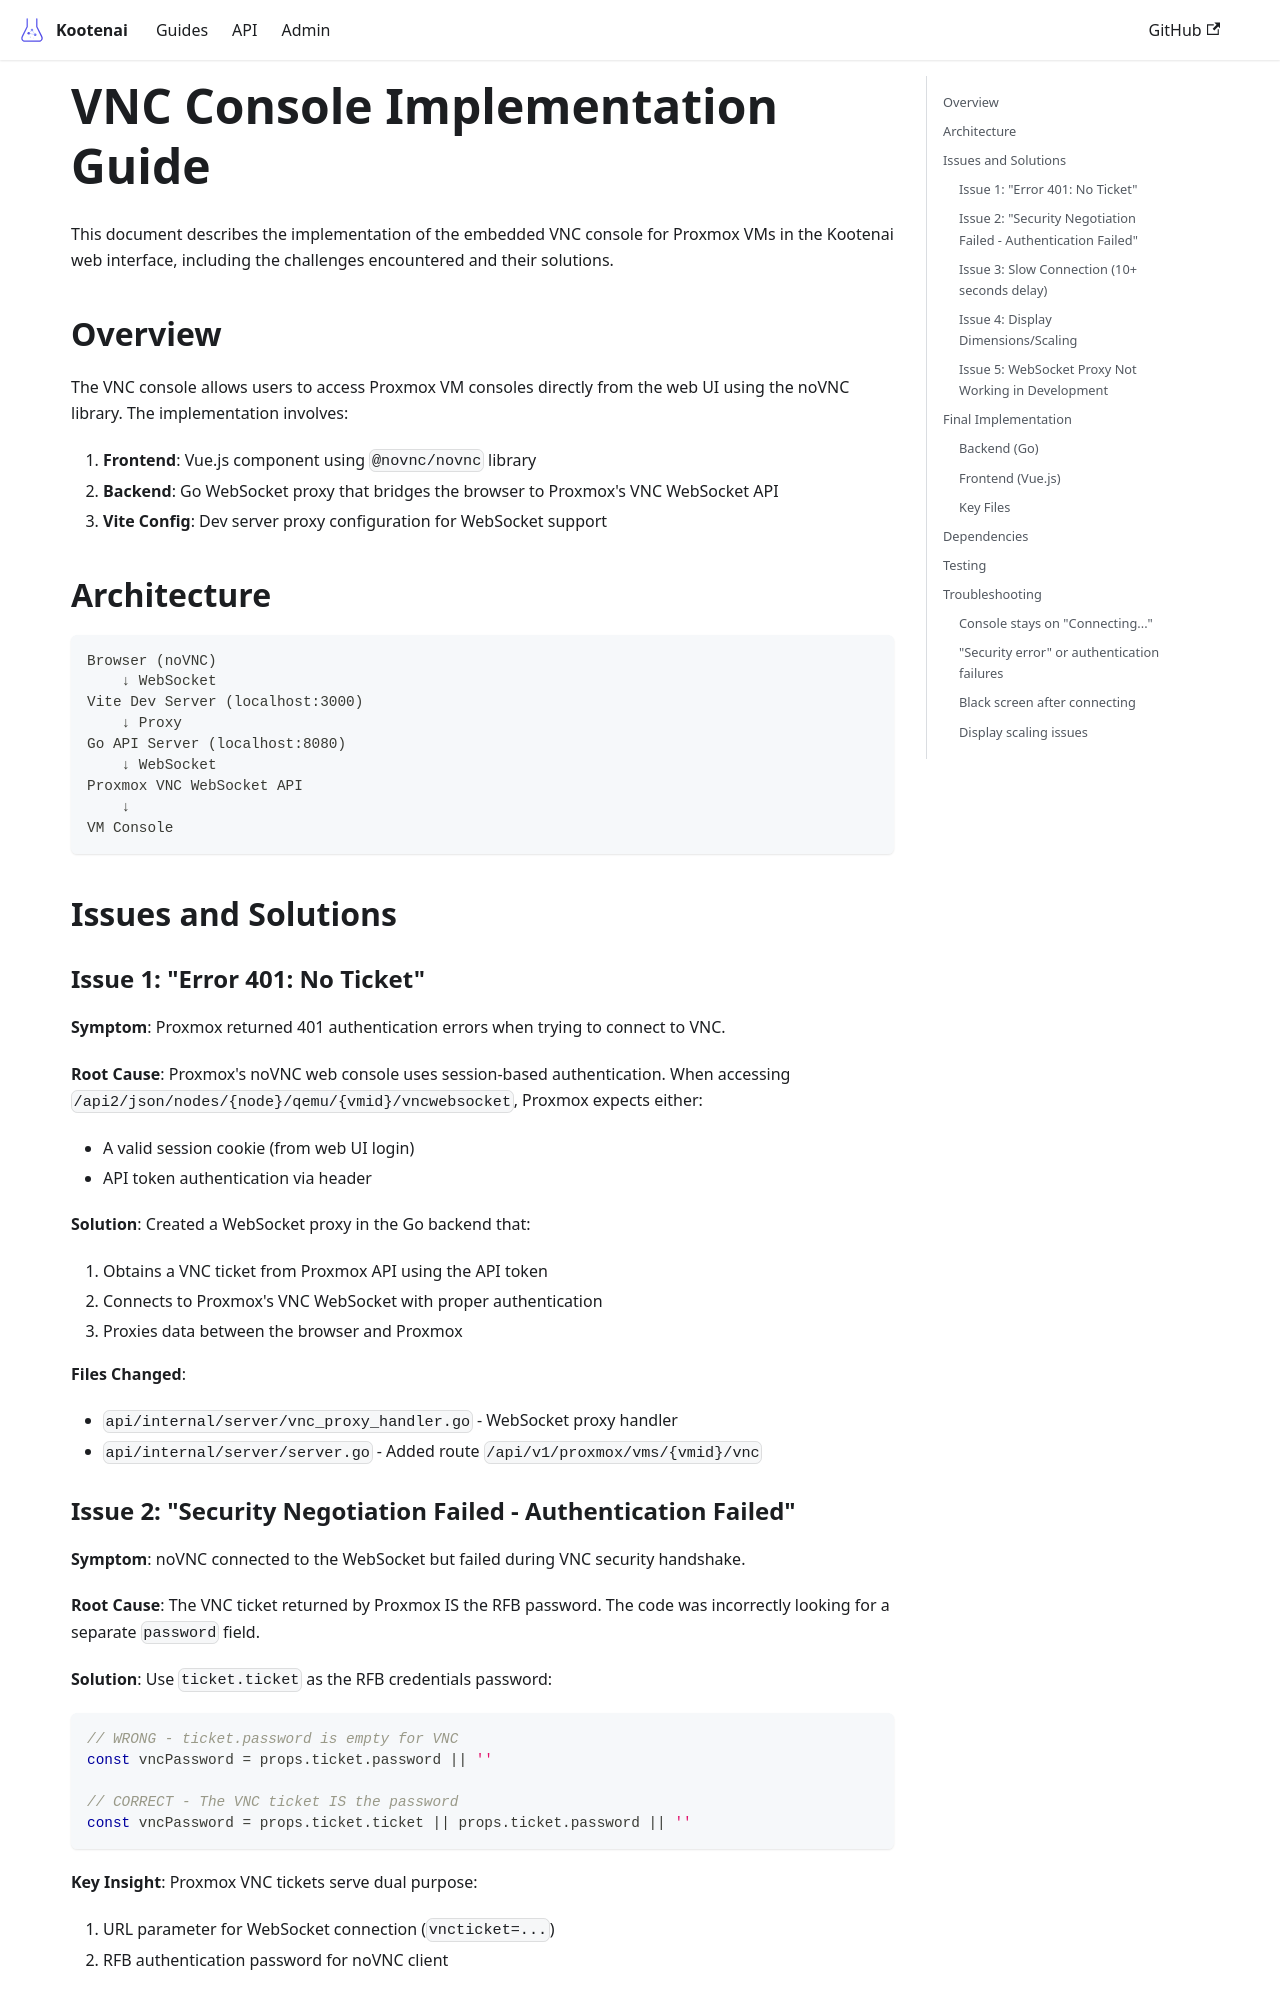

repository: toddbartholow/kootenai · page: docs/reference/vnc-console/index.html · generator: docusaurus

# VNC Console Implementation Guide

This document describes the implementation of the embedded VNC console for Proxmox VMs in the Kootenai web interface, including the challenges encountered and their solutions.

## Overview

The VNC console allows users to access Proxmox VM consoles directly from the web UI using the noVNC library. The implementation involves:

1. **Frontend**: Vue.js component using `@novnc/novnc` library
2. **Backend**: Go WebSocket proxy that bridges the browser to Proxmox's VNC WebSocket API
3. **Vite Config**: Dev server proxy configuration for WebSocket support

## Architecture

```
Browser (noVNC)
    ↓ WebSocket
Vite Dev Server (localhost:3000)
    ↓ Proxy
Go API Server (localhost:8080)
    ↓ WebSocket
Proxmox VNC WebSocket API
    ↓
VM Console
```

## Issues and Solutions

### Issue 1: "Error 401: No Ticket"

**Symptom**: Proxmox returned 401 authentication errors when trying to connect to VNC.

**Root Cause**: Proxmox's noVNC web console uses session-based authentication. When accessing `/api2/json/nodes/{node}/qemu/{vmid}/vncwebsocket`, Proxmox expects either:
- A valid session cookie (from web UI login)
- API token authentication via header

**Solution**: Created a WebSocket proxy in the Go backend that:
1. Obtains a VNC ticket from Proxmox API using the API token
2. Connects to Proxmox's VNC WebSocket with proper authentication
3. Proxies data between the browser and Proxmox

**Files Changed**:
- `api/internal/server/vnc_proxy_handler.go` - WebSocket proxy handler
- `api/internal/server/server.go` - Added route `/api/v1/proxmox/vms/{vmid}/vnc`
